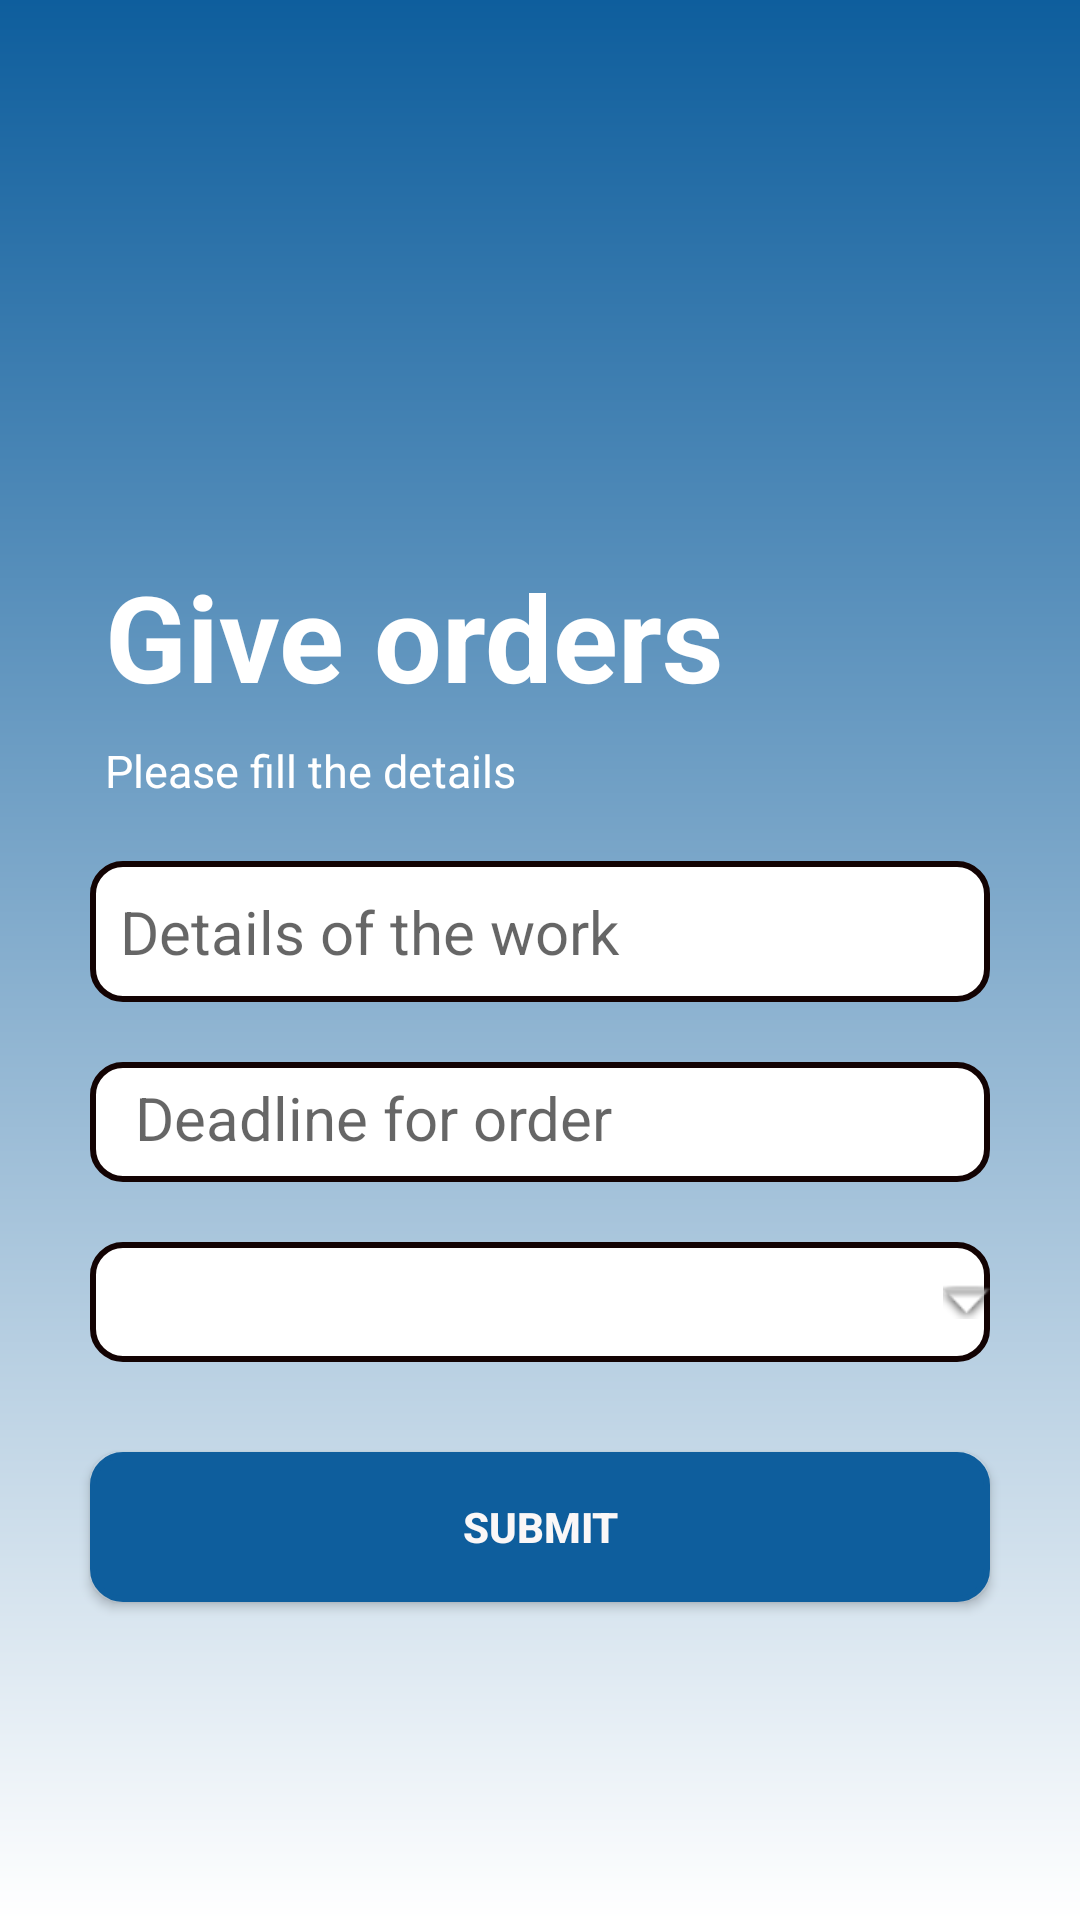

The Android layout XML behind this screen, and the referenced resources:
<!-- AndroidManifest.xml: application theme Theme.WorkShop -->
<!-- res/layout/activity_client.xml -->
<?xml version="1.0" encoding="utf-8"?>
<ScrollView xmlns:android="http://schemas.android.com/apk/res/android"
    xmlns:app="http://schemas.android.com/apk/res-auto"
    xmlns:tools="http://schemas.android.com/tools"
    android:id="@+id/main"
    android:orientation="vertical"
    android:layout_gravity="center"
    android:background="@drawable/bg"
    android:layout_width="match_parent"
    android:layout_height="match_parent"
    tools:context=".client">

    <LinearLayout
        android:layout_width="match_parent"
        android:layout_height="match_parent"
        android:orientation="vertical">
<LinearLayout
    android:layout_width="match_parent"
    android:layout_marginTop="15sp"
    android:layout_height="match_parent">
        <ImageView
            android:id="@+id/arrowback"
            android:layout_width="40sp"
            android:layout_height="40sp"
            android:layout_marginLeft="10sp"
            android:layout_marginTop="20sp"
            android:src="@drawable/baseline_arrow_back_24"
            android:layout_gravity="center_vertical"/>

</LinearLayout>

        <LinearLayout
            android:layout_width="match_parent"
            android:layout_height="550dp"
            android:layout_gravity="center"
            android:layout_marginTop="10sp"
            android:gravity="center">

            <LinearLayout
                android:layout_width="match_parent"
                android:layout_height="479dp"
                android:layout_gravity="center"
                android:gravity="center"
                android:orientation="vertical">

                <TextView
                    android:layout_width="wrap_content"
                    android:layout_height="wrap_content"
                    android:layout_gravity="left"
                    android:layout_marginLeft="35sp"
                    android:layout_marginTop="30sp"
                    android:text="Give orders"
                    android:textColor="@color/white"
                    android:textSize="40sp"
                    android:textStyle="bold" />

                <TextView
                    android:layout_width="wrap_content"
                    android:layout_height="wrap_content"
                    android:layout_gravity="left"
                    android:layout_marginLeft="35sp"
                    android:layout_marginTop="8sp"
                    android:text="Please fill the details"
                    android:textColor="@color/white"
                    android:textSize="15sp" />

                <EditText
                    android:id="@+id/workassign"
                    android:layout_width="300sp"
                    android:layout_height="wrap_content"
                    android:layout_gravity="center"
                    android:layout_marginTop="20sp"
                    android:background="@drawable/edittextbackground"
                    android:hint="Details of the work"
                    android:inputType="textMultiLine"
                    android:padding="10dp"
                    android:paddingLeft="15sp"
                    android:textSize="20sp" />

                <TextView
                    android:id="@+id/order_date"
                    android:layout_width="300sp"
                    android:layout_height="40sp"
                    android:layout_gravity="center"
                    android:layout_marginTop="20sp"
                    android:background="@drawable/edittextbackground"
                    android:drawableRight="@drawable/baseline_calendar_month_24"
                    android:gravity="left"
                    android:hint="Deadline for order"
                    android:paddingLeft="15sp"
                    android:paddingTop="5sp"
                    android:paddingRight="10sp"
                    android:textSize="20sp" />

                <Spinner
                    android:id="@+id/priority"
                    android:layout_width="300sp"
                    android:layout_height="40sp"
                    android:layout_gravity="center"
                    android:layout_marginTop="20sp"
                    android:background="@drawable/spinnerbackground"
                    android:popupBackground="@color/white" />

                <FrameLayout
                    android:layout_width="match_parent"
                    android:layout_height="wrap_content">

                    <Button
                        android:id="@+id/Submit"
                        android:layout_width="300sp"
                        android:layout_height="50sp"
                        android:layout_gravity="center"
                        android:layout_margin="30sp"
                        android:layout_marginLeft="50sp"
                        android:background="@drawable/btnbackground"
                        android:backgroundTint="@color/bg"
                        android:text="Submit"
                        android:textColor="#FAF7F7"
                        android:textStyle="bold" />

                    <ProgressBar
                        android:id="@+id/progressbarlogin"
                        android:layout_width="35sp"
                        android:layout_height="35sp"
                        android:layout_gravity="center"
                        android:visibility="gone" />
                </FrameLayout>
            </LinearLayout>

        </LinearLayout>
    </LinearLayout>
</ScrollView>
<!-- resources referenced by this layout -->
<resources>
  <color name="bg">#0E5E9D</color>
  <color name="white">#FFFFFFFF</color>
  <!-- drawable bg (drawable) -->
  <shape xmlns:android="http://schemas.android.com/apk/res/android">
      <gradient
          android:startColor="@color/bg"
      android:endColor="#FFFFFF"
      android:angle="270" />
  </shape>
  <!-- drawable btnbackground (drawable) -->
  <?xml version="1.0" encoding="utf-8"?>
  <shape xmlns:android="http://schemas.android.com/apk/res/android"
      android:shape="rectangle">
  
      <stroke android:width="2dp"
          android:color="#130303"
          />
      <corners
          android:radius="10dp"/>
  
      <solid android:color="#032b9a
  ">
  
      </solid>
  
  </shape>
  <!-- drawable edittextbackground (drawable) -->
  <?xml version="1.0" encoding="utf-8"?>
  <shape xmlns:android="http://schemas.android.com/apk/res/android"
      android:shape="rectangle">
  
      <stroke android:width="2dp"
          android:color="#130303"
          />
      <corners
          android:radius="10dp"/>
      <solid android:color="@color/white"/>
  </shape>
  <!-- drawable spinnerbackground (drawable) -->
  <?xml version="1.0" encoding="utf-8"?>
  <layer-list xmlns:android="http://schemas.android.com/apk/res/android">
  
      <item>
          <shape android:shape="rectangle">
              <solid android:color="#FFFFFF"/>
              <corners android:radius="10dp"/>
              <stroke
                  android:width="2dp"
                  android:color="#130303"/>
          </shape>
      </item>
      <item>
          <bitmap
              android:gravity="right|center_vertical"
              android:src="@android:drawable/arrow_down_float"/>
      </item>
  </layer-list>
  <style name="Theme.WorkShop" parent="Base.Theme.WorkShop" />
  <style name="Base.Theme.WorkShop" parent="Theme.AppCompat.Light.NoActionBar">
          
          
      </style>
</resources>
